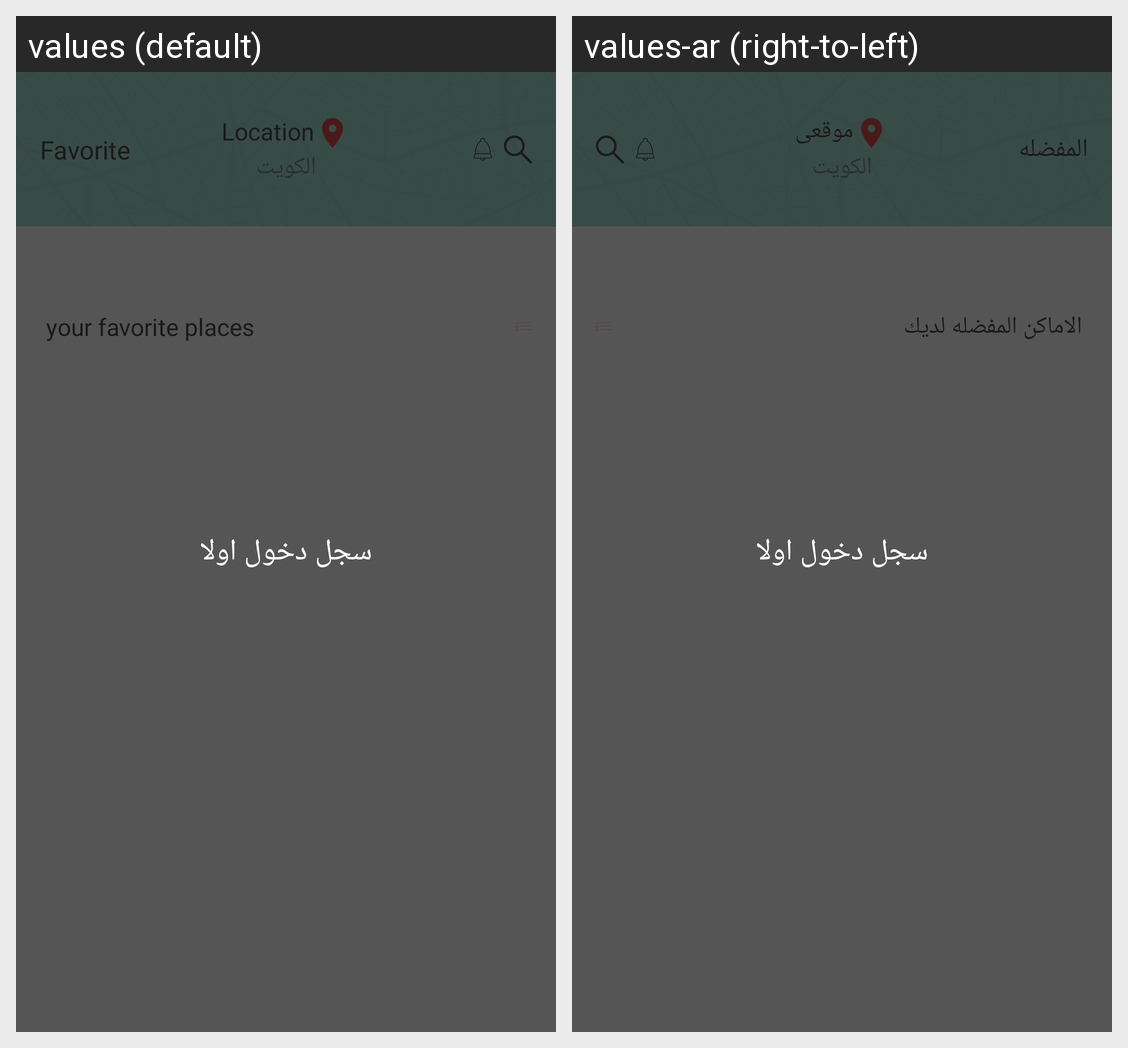

For this localized Android screen grid, give each drawn string resource with its value in every locale shown.
Android screen res/layout/fragment_notifications.xml rendered under 2 locales, left to right: values (default), values-ar (right-to-left). Device: Nexus 5 (rendered at 1080×1920; each locale shown at half size, 540×960, under a caption strip naming it); theme Theme.Markets.
Strings drawn on this screen, with the default value and each locale's value (text and hints the layout hard-codes, and strings that could not be matched under every locale, appear in the picture but are not listed):

locations
  values: Location
  values-ar: موقعى

Fav
  values: Favorite
  values-ar: المفضله

Fav2
  values: your favorite places
  values-ar: الاماكن المفضله لديك
